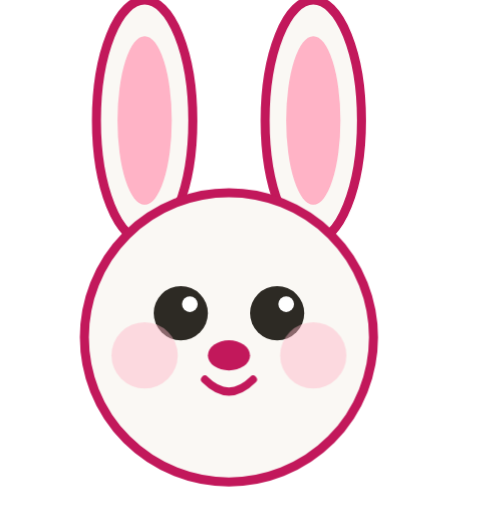
t = 0.00 s
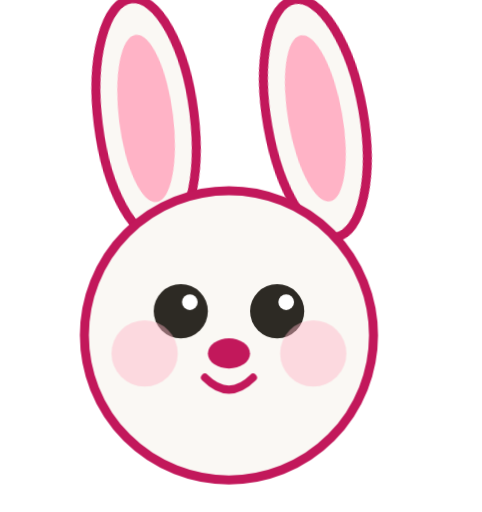
t = 0.80 s
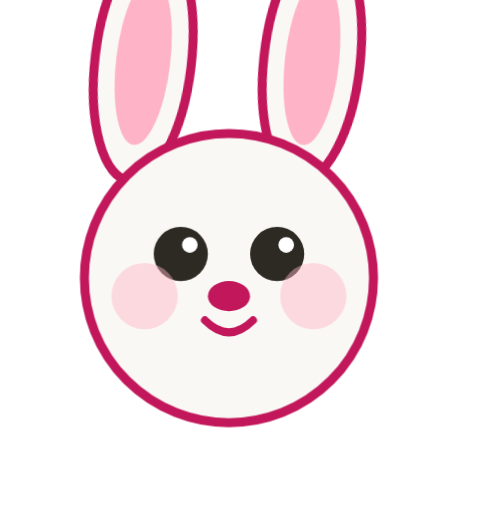
t = 1.40 s
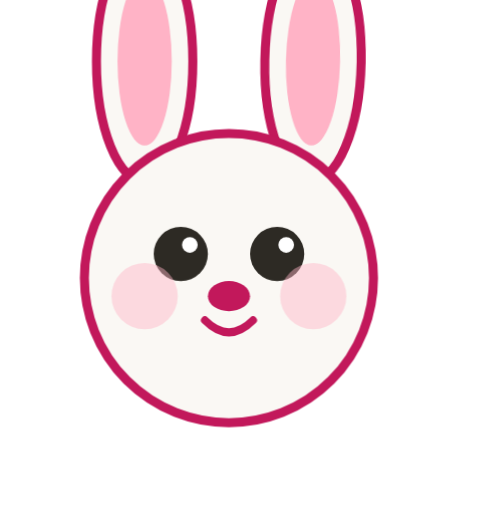
t = 2.00 s
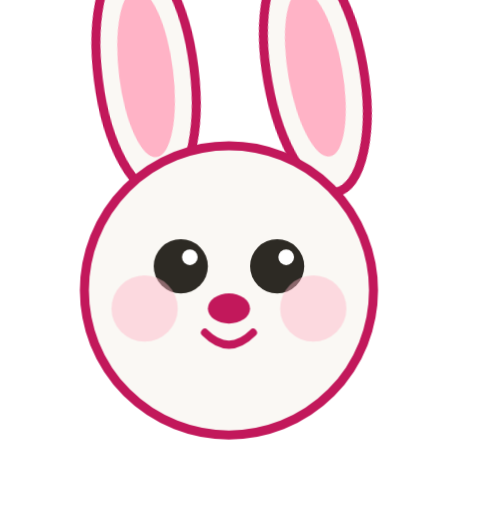
t = 2.80 s
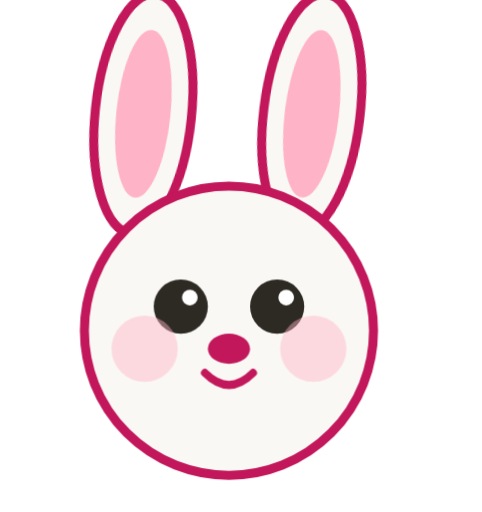
t = 3.49 s

The animated SVG that drew these frames (rendered in a browser with its animation timeline set to each time). Animation: 3 CSS @keyframes rules; one cycle of 4.20 s, repeats indefinitely.

<svg xmlns="http://www.w3.org/2000/svg" width="48" height="54" viewBox="0 0 80 85">
  <style>
    .whole{animation:jump 0.85s ease-in-out infinite;transform-origin:40px 80px}
    .re{transform-origin:24px 18px;animation:eW 2s ease-in-out infinite}
    .re2{transform-origin:52px 18px;animation:eW 2s ease-in-out infinite .2s}
    .rel{animation:bR 4s ease-in-out infinite;transform-origin:30px 52px}
    .rer{animation:bR 4s ease-in-out infinite .1s;transform-origin:46px 52px}
    @keyframes jump{0%,100%{transform:translateY(0)}50%{transform:translateY(-12px)}}
    @keyframes eW{0%,100%{transform:rotate(0)}30%{transform:rotate(-10deg)}65%{transform:rotate(7deg)}}
    @keyframes bR{0%,88%,100%{transform:scaleY(1)}93%{transform:scaleY(0.08)}}
  </style>
  <g class="whole">
    <g class="re"><ellipse cx="24" cy="20" rx="8" ry="20" fill="#faf8f4" stroke="#c2185b" stroke-width="1.5"/><ellipse cx="24" cy="20" rx="4.5" ry="14" fill="#ffb3c6"/></g>
    <g class="re2"><ellipse cx="52" cy="20" rx="8" ry="20" fill="#faf8f4" stroke="#c2185b" stroke-width="1.5"/><ellipse cx="52" cy="20" rx="4.5" ry="14" fill="#ffb3c6"/></g>
    <circle cx="38" cy="56" r="24" fill="#faf8f4" stroke="#c2185b" stroke-width="1.5"/>
    <g class="rel"><circle cx="30" cy="52" r="4.5" fill="#2d2a24"/><circle cx="31.5" cy="50.5" r="1.3" fill="white"/></g>
    <g class="rer"><circle cx="46" cy="52" r="4.5" fill="#2d2a24"/><circle cx="47.5" cy="50.5" r="1.3" fill="white"/></g>
    <ellipse cx="38" cy="59" rx="3.5" ry="2.5" fill="#c2185b"/>
    <path d="M34 63 Q38 67 42 63" fill="none" stroke="#c2185b" stroke-width="1.3" stroke-linecap="round"/>
    <circle cx="24" cy="59" r="5.5" fill="#ffb3c6" opacity="0.45"/>
    <circle cx="52" cy="59" r="5.5" fill="#ffb3c6" opacity="0.45"/>
  </g>
</svg>
